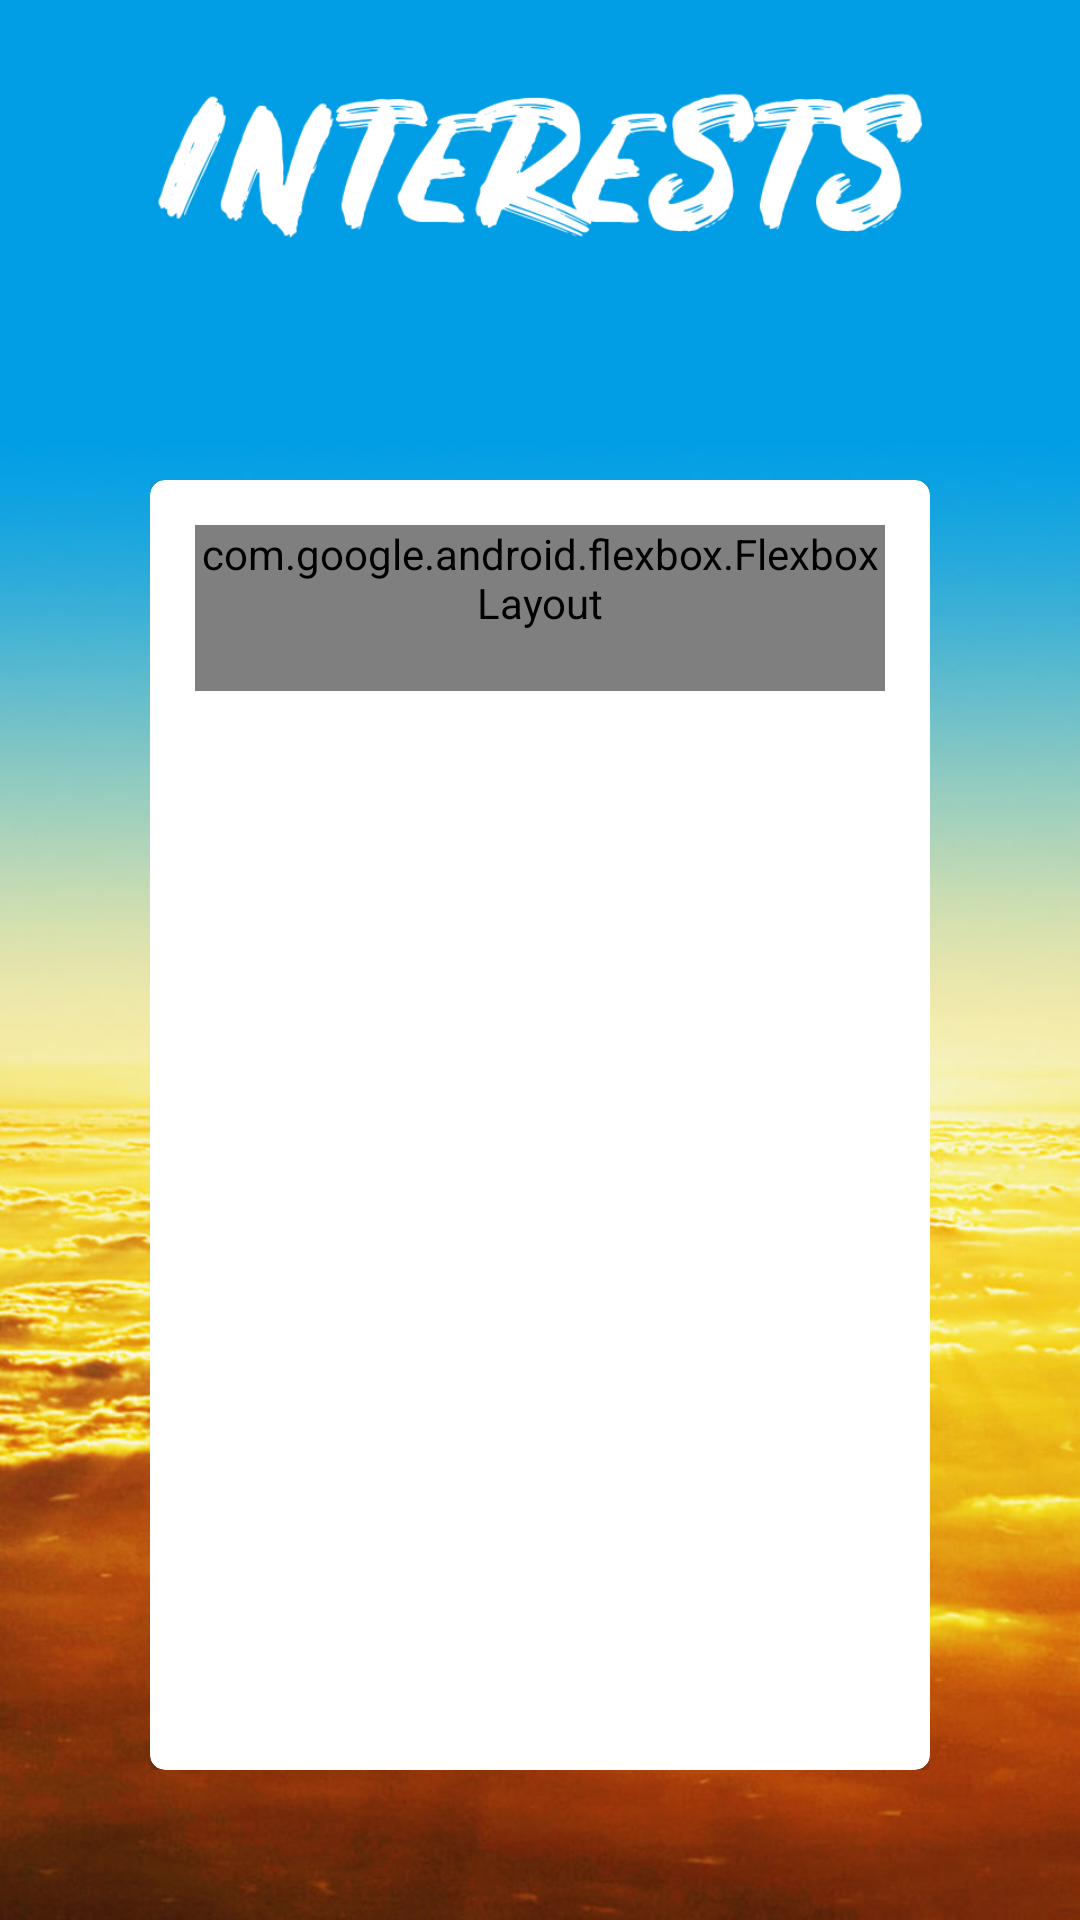

This screen was rendered from an Android layout file. Write that file and the resources it references.
<!-- AndroidManifest.xml: application theme Theme.Oneness -->
<!-- res/layout/profile_two_layout.xml -->
<?xml version="1.0" encoding="utf-8"?>
<RelativeLayout xmlns:android="http://schemas.android.com/apk/res/android"
    xmlns:app="http://schemas.android.com/apk/res-auto"
    android:orientation="vertical"
    android:layout_width="match_parent"
    android:layout_height="match_parent"
    android:background="@drawable/main_theme_background">

    <LinearLayout
        android:layout_width="match_parent"
        android:layout_height="match_parent"
        android:orientation="vertical">

        <ImageView
            android:layout_width="256dp"
            android:layout_height="50dp"
            android:layout_gravity="center"
            android:layout_margin="30dp"
            android:background="@drawable/interests_image">

        </ImageView>

        <RelativeLayout
            android:layout_width="match_parent"
            android:layout_height="match_parent"
            android:layout_margin="50dp">

            <androidx.cardview.widget.CardView
                android:layout_width="match_parent"
                android:layout_height="match_parent"
                app:cardCornerRadius="5dp">

                <ScrollView
                    android:layout_width="match_parent"
                    android:layout_height="match_parent"
                    android:layout_centerInParent="true"
                    android:layout_centerVertical="true">

                    <com.google.android.flexbox.FlexboxLayout
                        android:id="@+id/profile_two_flexbox"
                        android:layout_width="match_parent"
                        android:layout_height="wrap_content"
                        android:layout_marginLeft="15dp"
                        android:layout_marginTop="15dp"
                        android:layout_marginRight="15dp"
                        android:layout_marginBottom="15dp"
                        android:paddingBottom="20dp"
                        app:alignContent="center"
                        app:alignItems="center"
                        app:flexWrap="wrap"
                        app:justifyContent="center">

                    </com.google.android.flexbox.FlexboxLayout>

                </ScrollView>


            </androidx.cardview.widget.CardView>


        </RelativeLayout>


    </LinearLayout>



</RelativeLayout>
<!-- resources referenced by this layout -->
<resources>
  <!-- drawable interests_image: png bitmap (drawable, 22036 bytes) -->
  <!-- drawable main_theme_background: jpg bitmap (drawable-v24, 104436 bytes) -->
  <style name="Theme.Oneness" parent="Theme.MaterialComponents.DayNight.DarkActionBar">
          
          <item name="colorPrimary">@color/purple_500</item>
          <item name="colorPrimaryVariant">@color/purple_700</item>
          <item name="colorOnPrimary">@color/white</item>
          
          <item name="colorSecondary">@color/teal_200</item>
          <item name="colorSecondaryVariant">@color/teal_700</item>
          <item name="colorOnSecondary">@color/black</item>
          
          <item name="android:statusBarColor" tools:targetApi="l">?attr/colorPrimaryVariant</item>
          
      </style>
  <color name="purple_500">#FF6200EE</color>
  <color name="purple_700">#FF3700B3</color>
  <color name="white">#FFFFFFFF</color>
  <color name="teal_200">#FF03DAC5</color>
  <color name="teal_700">#FF018786</color>
  <color name="black">#FF000000</color>
</resources>
